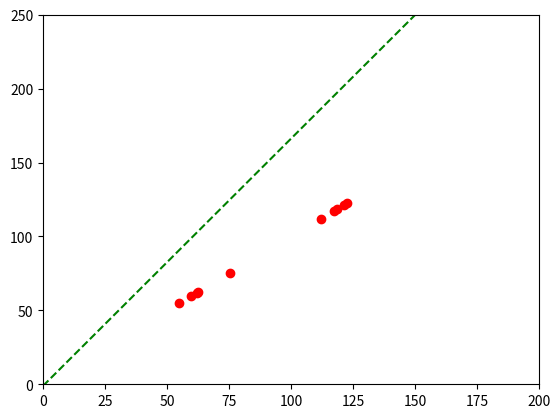

Here is the Python script that generated this plot:
import matplotlib.pyplot as plt
import numpy as np

#Data = [(2,1),(5,2),(7,3),(8,3)]

x = [62.5, 112,62,122.5,55,75.5,117.5,118.5,59.5,121.5]
y = [85.4,202.55,103.55,202.15,98.9,151.1,181.85,197.3,85.70,195.2]

Data = [(62.5,85.4),(112,202.55),(62,103.55),(122.5,202.15),(55,98.9),(75.5,151.1),(117.5,181.85),(118.5,197.3),(59.5,85.7),(121.5,195.2)]


x = np.zeros((10,2),dtype = int)
y = np.zeros((10,1),dtype = int)

for r in range(0,len(Data)):
    x[r][0] = 1
    x[r][1] = Data[r][0]
    y[r][0] = Data[r][1]

XtX = np.dot(x.transpose(),x)
XtY = np.dot(x.transpose(),y)
Betas = np.dot(np.linalg.inv(XtX),XtY)
print(Betas)
xp = [i[0] for i in Data]
yp = [i[0] for i in Data]
plt.plot(xp,yp,'ro')
t = np.arange(0.,200,1) 
plt.plot(t , Betas[0][0]+Betas[1][0]*t, 'g--')
plt.axis([0,200,0,250])
plt.show()


